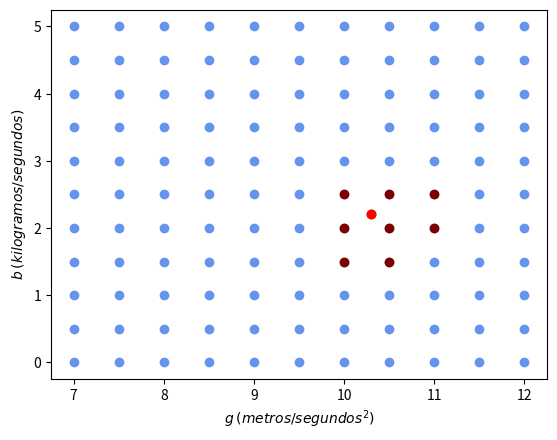

Write Python code to recreate this figure. (Note: this script raises an exception after producing the figure.)
# %%
import numpy as np
import matplotlib.pyplot as plt
from scipy.integrate import odeint
from scipy.spatial import cKDTree
from scipy.stats import gamma, uniform



class VecinosCercanos:

    def __init__(self,puntos):
        
        # Construir el árbol cKDTree con los puntos
        self.arbol = cKDTree(puntos)

    def compute_solutions(self, t, puntos_malla):
        for i, punto in enumerate(puntos_malla):
            solution = odeint(dinamica, y0, t, args=(punto[0], punto[1]))
            self.solutions[i] = solution[:, 0]

    def encontrar_vecinos_cercanos(self, punto, numero_de_vecinos=1):
        # Buscar los vecinos más cercanos del punto dado
        distancias, indices = self.arbol.query(punto, k=numero_de_vecinos)

        # Devolver las distancias y los índices de los vecinos más cercanos
        return distancias, indices
    

def dinamica(y,t,g,b):
    x, v = y
    dxdt = v
    dvdt = g - b*v
    return [dxdt, dvdt]


def interpolador(punto, puntos_malla ,t, num_vecinos = 5):

    # Crear una instancia de la clase VecinosCercanos
    buscador_de_vecinos = VecinosCercanos(puntos_malla)

    # Encuentra los vecinos más cercanos al punto arbitrario
    distancias, indices = buscador_de_vecinos.encontrar_vecinos_cercanos(punto, numero_de_vecinos=5)

    # Pesos
    epsilon = 10**(-6)
    pesos = np.zeros(num_vecinos)
    for i in range(num_vecinos):
         pesos[i] = 1/(distancias[i] + epsilon) 
    norma = sum(pesos)
    pesos = pesos/norma

    n = len(t)
    interpolacion = np.zeros(len(t))
    for k in range(5):
         
        solution = odeint(dinamica, y0, t, args=(puntos_malla[indices[k]][0],puntos_malla[indices[k]][1] ))
        x = solution[:,0]

        interpolacion = interpolacion + x*pesos[k]

    return interpolacion


def logposterior(g, b, t, x, sigma = 1, alpha = 100, beta = 10, g_0 = 10, b_0 = 1):
    
        if g>0 and b>0:
            # solution = odeint(dinamica, y0, t, args=(g,b))
            # x_theta = solution[:,0]
            punto = np.array([g,b])
            x_theta = interpolador(punto,puntos_malla, t)
            Logf_post = -n*np.log(sigma) - np.sum((x-x_theta)**2) /(2*sigma**2) + (alpha -1)*np.log(g) - alpha*g/g_0 + (beta - 1)*np.log(b) - beta*b/b_0

            return Logf_post
        else:
            Logf_post = -10**100
            return Logf_post 
        

def MetropolisHastingsRW(t_datos,x_datos,inicio,size= 100000,alpha= 100, beta= 10, g_0= 10, b_0= 1 ):

        # Punto inicial (parametros)
        x = inicio

        sigma1, sigma2 = 0.3, 0.1

        # 
        sample = np.zeros([size,3])
        sample[0,0] = x[0]  
        sample[0,1] = x[1]
        sample[0,2] = logposterior(x[0], x[1], t_datos, x_datos, alpha=alpha, beta = beta, g_0 = g_0, b_0 = b_0)

        for k in range(size-1):

            # Simulacion de propuesta
            e1 = norm.rvs(0,sigma1)
            e2 = norm.rvs(0,sigma2)
            e = np.array([e1,e2])
            y = x + e   

            # Cadena de Markov
            log_y = logposterior(y[0], y[1], t_datos, x_datos, alpha = alpha, beta = beta, g_0 = g_0, b_0 = b_0)
            log_x = sample[k,2] # Recicla logverosimilitud
            cociente = np.exp( log_y - log_x )

            # Transicion de la cadena
            if uniform.rvs(0,1) <= cociente:

                sample[k+1,0] = y[0]
                sample[k+1,1] = y[1] 
                sample[k+1,2] = log_y

                x = y
            else:
                
                sample[k+1,0] = x[0]
                sample[k+1,1] = x[1] 
                sample[k+1,2] = log_x

        return sample





# if __name__ == "__main__":
   

# Cantidad de vecinos
num_vecinos = 8

# Definir el dominio de los puntos
prop_1 = 1#2.2 #Libras
prop_2 = 1#39 # pulgadas
g_dom = np.linspace(7*prop_2, 12*prop_2, num=11)
b_dom = np.linspace(0, prop_1*5, num=11)

# Crear la malla utilizando meshgrid
g_mesh, b_mesh = np.meshgrid(g_dom, b_dom)

# Obtener los puntos de la malla y combinarlos en una matriz
puntos_malla = np.column_stack((g_mesh.ravel(), b_mesh.ravel()))

# Crear una instancia de la clase VecinosCercanos
buscador_de_vecinos = VecinosCercanos(puntos_malla)

# Punto arbitrario para encontrar vecinos cercanos
punto_arbitrario = np.array([10.3*prop_2, 2.2*prop_1])  

# Encuentra los vecinos más cercanos al punto arbitrario
distancias, indices = buscador_de_vecinos.encontrar_vecinos_cercanos(punto_arbitrario, numero_de_vecinos=num_vecinos)

# Imprime los resultados
print("Distancias:", distancias)
print("Índices de vecinos más cercanos:", indices)

# Gráfica puntos en malla
# plt.title('Enmallado')
plt.xlabel(r'$g$ $(metros/segundos^2)$')
plt.ylabel(r'$b$ $(kilogramos/segundos)$')
plt.scatter(g_mesh,b_mesh, color = 'cornflowerblue')
plt.scatter(punto_arbitrario[0],punto_arbitrario[1], color ='maroon', label=r'V. Cercanos $\vartheta$')
plt.scatter(punto_arbitrario[0],punto_arbitrario[1], color ='red',label = r'Parámetro $\theta$')

for k in range(num_vecinos):

    print(puntos_malla[indices[k]])
    plt.scatter(puntos_malla[indices[k]][0],puntos_malla[indices[k]][1], color = 'maroon')
    
plt.savefig('Exp_Central_SIR_sigma/Figuras/Generales/Vecinos_.png', dpi=600, bbox_inches='tight')
plt.legend(loc = 1)
plt.show()
